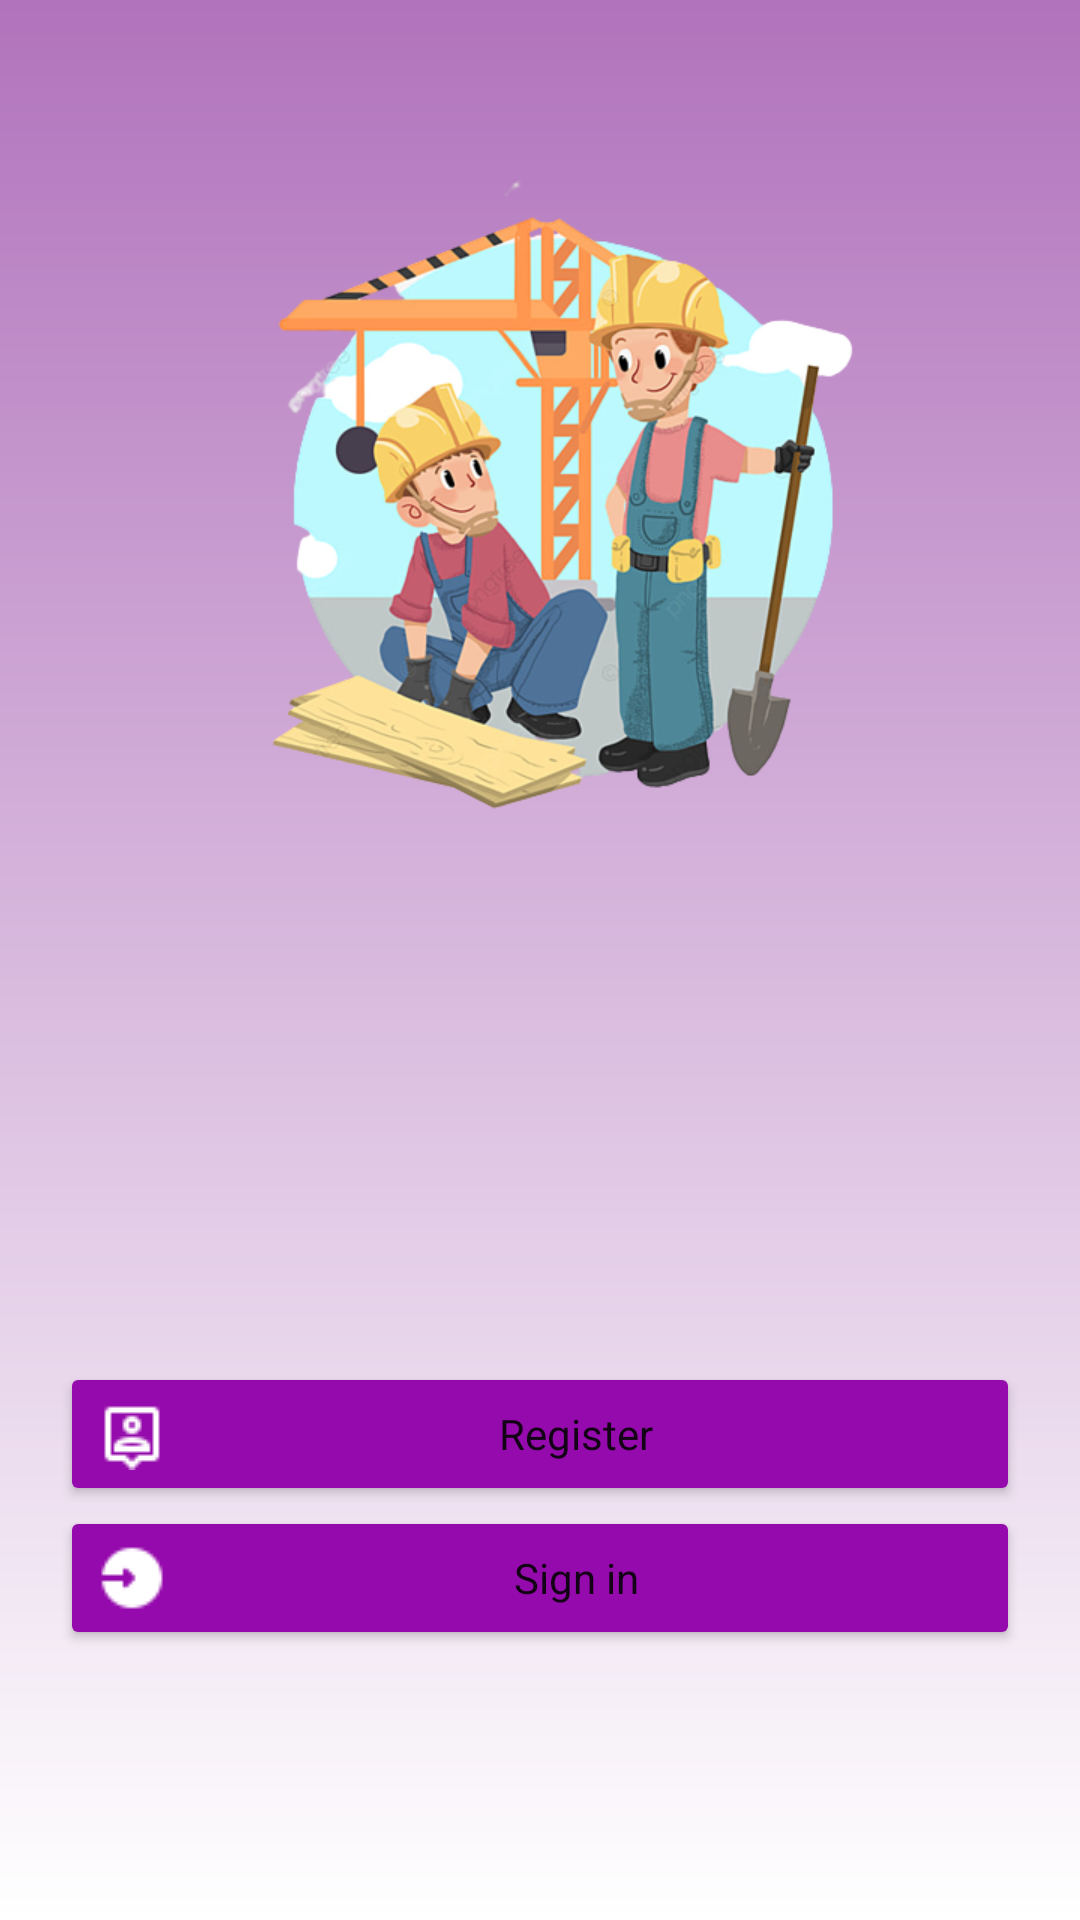

Here is an Android app screen rendered from its layout file. Give the layout XML and the strings, colors and styles it references.
<!-- AndroidManifest.xml: application theme Theme.TravelBee -->
<!-- res/layout/activity_main.xml -->
<?xml version="1.0" encoding="utf-8"?>
<RelativeLayout xmlns:android="http://schemas.android.com/apk/res/android"
    xmlns:app="http://schemas.android.com/apk/res-auto"
    xmlns:tools="http://schemas.android.com/tools"
    android:layout_width="match_parent"
    android:layout_height="match_parent"
    android:padding="20dp"
    tools:context=".MainActivity"
    android:background="@drawable/light_purple_gradient">

    <ImageView
        android:layout_width="250dp"
        android:layout_height="250dp"
        android:layout_centerHorizontal="true"
        android:layout_marginTop="20dp"
        android:src="@drawable/logo1" />

    <Button

        android:id="@+id/register_btn"
        style="@style/Base.CardView"
        android:layout_width="match_parent"
        android:layout_height="wrap_content"
        android:layout_above="@id/login_btn"
        android:layout_centerHorizontal="true"
        android:backgroundTint="@color/buttons"
        android:drawableStart="@drawable/ic_register_white"
        android:drawableLeft="@drawable/ic_register_white"
        android:minWidth="230dp"
        android:text="@string/mainRegister" />

    <Button

        android:id="@+id/login_btn"
        style="@style/Base.CardView"
        android:layout_width="match_parent"
        android:layout_height="wrap_content"
        android:layout_alignParentBottom="true"
        android:layout_centerHorizontal="true"
        android:layout_marginBottom="70dp"
        android:backgroundTint="@color/buttons"
        android:drawableStart="@drawable/ic_login_white"
        android:drawableLeft="@drawable/ic_login_white"
        android:minWidth="230dp"
        android:text="@string/mainLogin" />

</RelativeLayout>
<!-- resources referenced by this layout -->
<resources>
  <color name="buttons">#950AAC</color>
  <!-- drawable ic_login_white: png bitmap (drawable, 372 bytes) -->
  <!-- drawable ic_register_white: png bitmap (drawable, 376 bytes) -->
  <!-- drawable light_purple_gradient (drawable-mdpi) -->
  <?xml version="1.0" encoding="utf-8"?>
  <shape xmlns:android="http://schemas.android.com/apk/res/android">
  <gradient android:angle="90" android:startColor="#ffffff"
      android:endColor="#B173BC"/>
  </shape>
  <!-- drawable logo1: png bitmap (drawable, 176345 bytes) -->
  <string name="mainLogin">Sign in</string>
  
  
  
  
      //yasiru
  <string name="mainRegister">Register</string>
  <style name="Theme.TravelBee" parent="Theme.MaterialComponents.DayNight.DarkActionBar">
          
          <item name="colorPrimary">@color/layouts</item>
          <item name="colorPrimaryVariant">@color/purple_700</item>
          <item name="colorOnPrimary">@color/white</item>
          
          <item name="colorSecondary">@color/teal_200</item>
          <item name="colorSecondaryVariant">@color/teal_700</item>
          <item name="colorOnSecondary">@color/black</item>
          
          <item name="android:statusBarColor" tools:targetApi="l">?attr/colorPrimaryVariant</item>
          
      </style>
  <color name="layouts">#981BAD</color>
  <color name="purple_700">#981BAD</color>
  <color name="white">#FFFFFFFF</color>
  <color name="teal_200">#FF03DAC5</color>
  <color name="teal_700">#FF018786</color>
  <color name="black">#FF000000</color>
</resources>
